Photos from the image-classification dataset "cleaned" in the GitHub repository massamba0809/atelier_prepa_donnees_images. Its 6 classes are: cardboard, glass, metal, paper, plastic, trash.

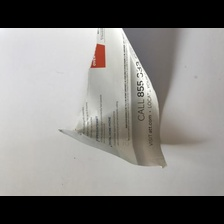
Label: paper

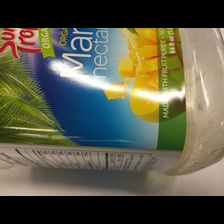
Label: plastic

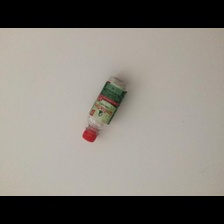
Label: plastic

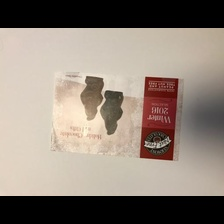
Label: paper

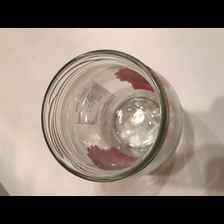
Label: glass

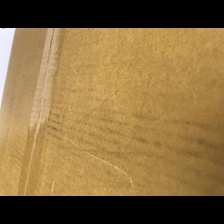
Label: cardboard
